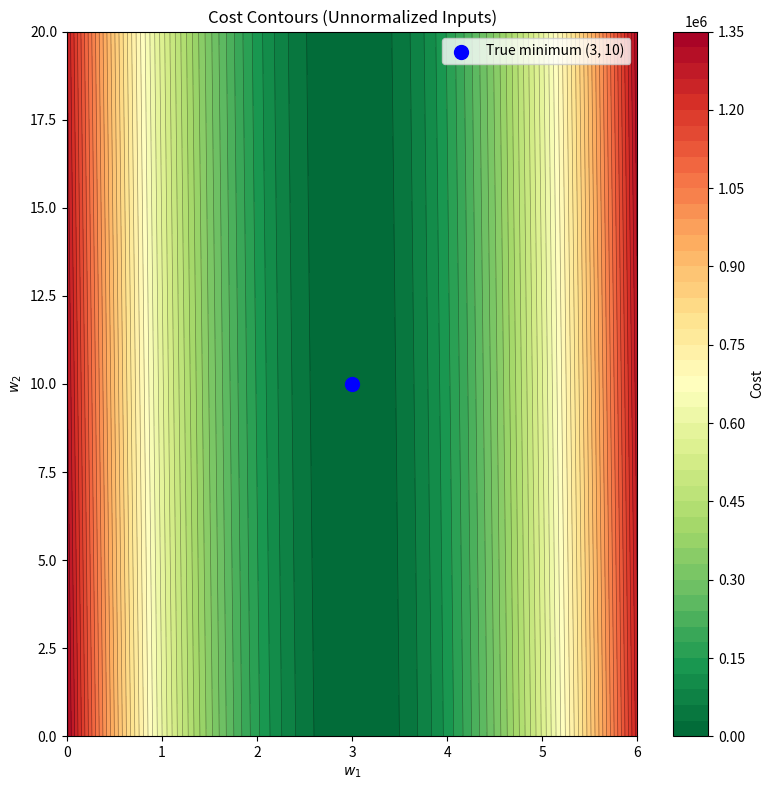
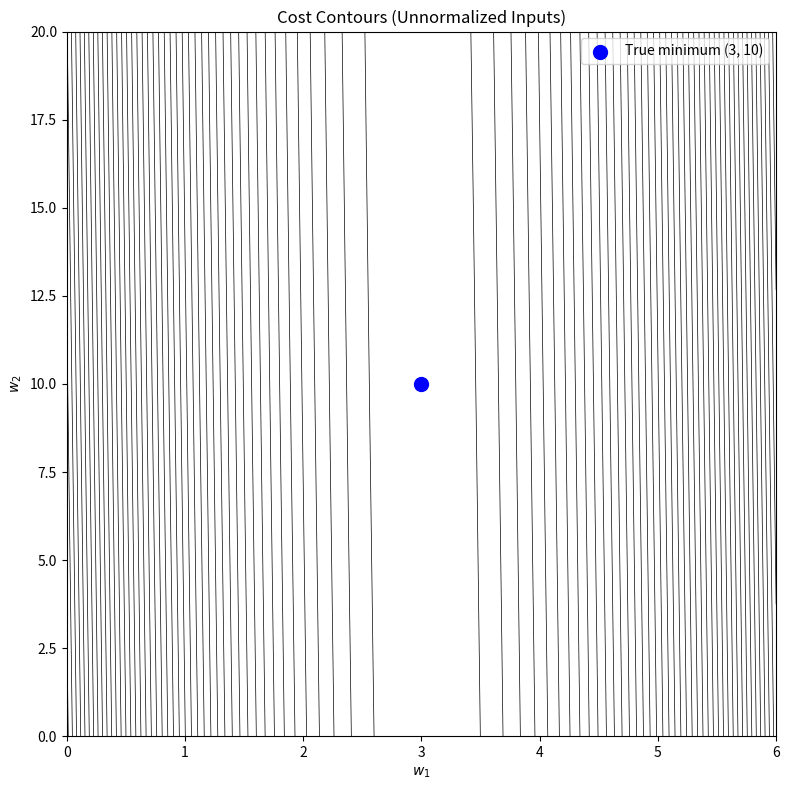
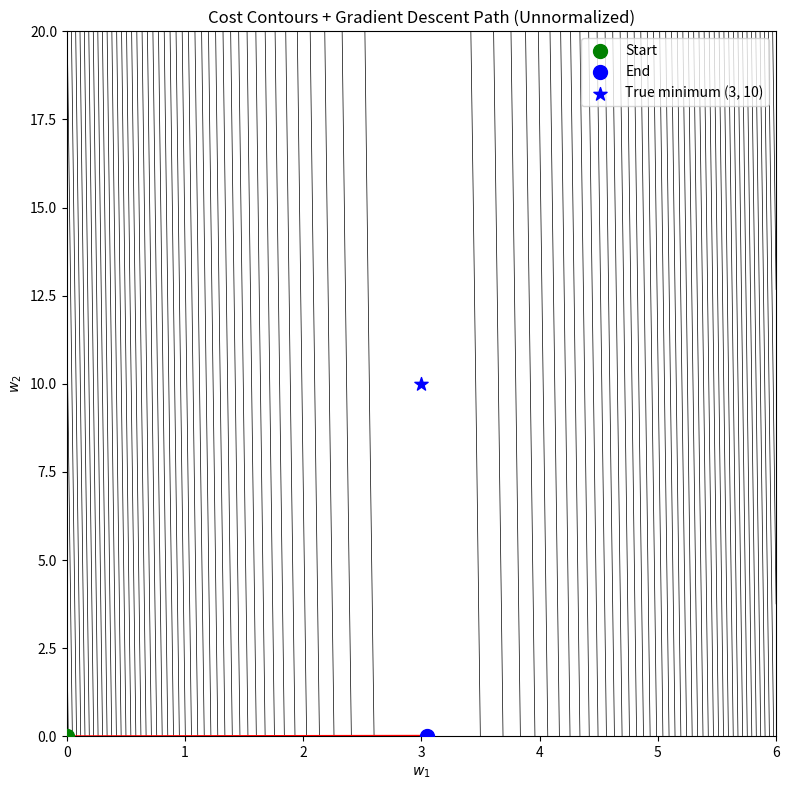
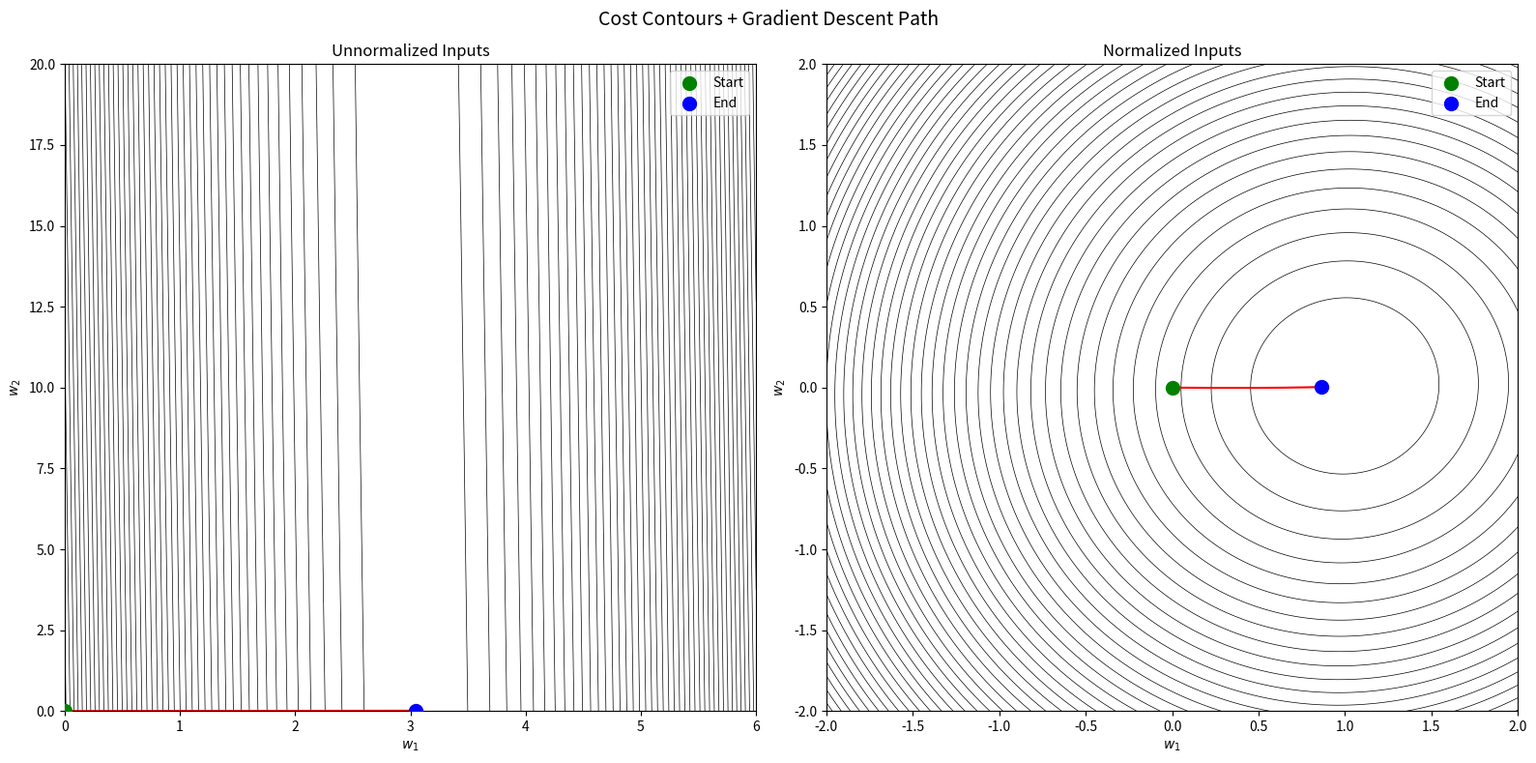

Generate these figures, in order, with matplotlib:
import numpy as np
import matplotlib.pyplot as plt

rng1 = np.random.default_rng(17)
rng2 = np.random.default_rng(42)
rngn = np.random.default_rng(123)
m = 100

# x1 is large (0 to 1000), x2 is small (0 to 5)
x1 = rng1.uniform(0, 1000, size=(m, 1))
x2 = rng2.uniform(0, 5, size=(m, 1))

# Design matrix X
X = np.hstack([x1, x2])

# Generate targets: y = 3*x1 + 10*x2 + noise
y = 3 * x1 + 10 * x2 + rngn.standard_normal(size=(m, 1)) * 50
print(X[0], y[0])

def compute_cost(X, y, W):
    return (1 / (2 * m)) * np.sum((X @ W - y) ** 2)

# 3. Gradient Descent
def gradient_descent(X, y, lr=0.0000001, iterations=100):
    W = np.array(
        [[0.0], [0.0]]
    )  # Initialize weights at origin -- ok for linear regression
    history = [W.flatten()]
    print(
        f"{'iter':>4} | {'cost':>12} | {'w1':>10} {'dw1':>12} | {'w2':>10} {'dw2':>12}"
    )
    print("-" * 70)
    for _ in range(iterations):
        prediction = X @ W
        errors = prediction - y
        gradient = (1 / m) * (X.T @ errors)
        W = W - lr * gradient
        print(
            f"{_+1:4d} | {compute_cost(X, y, W):12.4f} | {W[0,0]:10.6f} {gradient[0,0]:12.6f} | {W[1,0]:10.6f} {gradient[1,0]:12.6f}"
        )
        history.append(W.flatten())

    return np.array(history)

history = gradient_descent(X, y, lr=1.5e-7, iterations=200)

w1_range = np.linspace(0, 6, 200)  # true w1=3, so scan around it
w2_range = np.linspace(0, 20, 200)  # true w2=10, so scan around it
W1, W2 = np.meshgrid(w1_range, w2_range)
Cost = np.zeros_like(W1)
for i in range(W1.shape[0]):
    for j in range(W1.shape[1]):
        W = np.array([[W1[i, j]], [W2[i, j]]])
        Cost[i, j] = compute_cost(X, y, W)

fig, ax = plt.subplots(figsize=(8, 8))
contour = ax.contourf(W1, W2, Cost, levels=50, cmap="RdYlGn_r")
ax.contour(W1, W2, Cost, levels=50, colors="black", linewidths=0.5, alpha=0.4)
fig.colorbar(contour, ax=ax, label="Cost")

# Mark the true minimum
ax.scatter([3], [10], color="blue", s=100, zorder=5, label="True minimum (3, 10)")
ax.set_xlabel("$w_1$")
ax.set_ylabel("$w_2$")
ax.set_title("Cost Contours (Unnormalized Inputs)")
ax.legend()
plt.tight_layout()
plt.show()

fig, ax = plt.subplots(figsize=(8, 8))

w1_range = np.linspace(0, 6, 200)
w2_range = np.linspace(0, 20, 200)
# w1_range = np.linspace(0, 6, 200)
# w2_range = np.linspace(-500, 500, 200)
W1, W2 = np.meshgrid(w1_range, w2_range)

Cost = np.zeros_like(W1)
for i in range(W1.shape[0]):
    for j in range(W1.shape[1]):
        W = np.array([[W1[i, j]], [W2[i, j]]])
        Cost[i, j] = compute_cost(X, y, W)

# levels = np.linspace(np.min(Cost), np.percentile(Cost, 80), 50)
# ax.contour(W1, W2, Cost, levels=levels, colors="black", linewidths=0.5)
ax.contour(W1, W2, Cost, levels=50, colors="black", linewidths=0.5)
ax.scatter([3], [10], color="blue", s=100, zorder=5, label="True minimum (3, 10)")
ax.set_xlabel("$w_1$")
ax.set_ylabel("$w_2$")
ax.set_title("Cost Contours (Unnormalized Inputs)")
ax.legend()
plt.tight_layout()
plt.show()

fig, ax = plt.subplots(figsize=(8, 8))

# w1_range = np.linspace(0, 6, 200)
# w2_range = np.linspace(-500, 500, 200)
w1_range = np.linspace(0, 6, 200)
w2_range = np.linspace(0, 20, 200)
W1, W2 = np.meshgrid(w1_range, w2_range)

Cost = np.zeros_like(W1)
for i in range(W1.shape[0]):
    for j in range(W1.shape[1]):
        W = np.array([[W1[i, j]], [W2[i, j]]])
        Cost[i, j] = compute_cost(X, y, W)

ax.contour(W1, W2, Cost, levels=50, colors="black", linewidths=0.5)

# Overlay gradient descent path
history = gradient_descent(X, y, lr=1.5e-7, iterations=2000)
ax.plot(history[:, 0], history[:, 1], color="red", linewidth=1.5, zorder=5)
ax.scatter(history[0, 0], history[0, 1], color="green", s=100, zorder=6, label="Start")
ax.scatter(history[-1, 0], history[-1, 1], color="blue", s=100, zorder=6, label="End")

ax.scatter(
    [3], [10], color="blue", s=100, marker="*", zorder=7, label="True minimum (3, 10)"
)
ax.set_xlabel("$w_1$")
ax.set_ylabel("$w_2$")
ax.set_title("Cost Contours + Gradient Descent Path (Unnormalized)")
# ax.set_aspect("equal")
ax.legend()
plt.tight_layout()
plt.show()

X_shifted = X - np.mean(X, axis=0)
X_norm = X_shifted / np.std(X_shifted, axis=0)
y_mean = np.mean(y)
y_std = np.std(y)
y_norm = (y - y_mean) / y_std
history = gradient_descent(X_norm, y_norm, lr=0.01, iterations=200)

fig, axes = plt.subplots(1, 2, figsize=(16, 8))

# ── Unnormalized ──────────────────────────────────────────────
w1_range_un = np.linspace(0, 6, 200)
w2_range_un = np.linspace(0, 20, 200)
W1_un, W2_un = np.meshgrid(w1_range_un, w2_range_un)

Cost_un = np.zeros_like(W1_un)
for i in range(W1_un.shape[0]):
    for j in range(W1_un.shape[1]):
        W = np.array([[W1_un[i, j]], [W2_un[i, j]]])
        Cost_un[i, j] = compute_cost(X, y, W)

axes[0].contour(W1_un, W2_un, Cost_un, levels=50, colors="black", linewidths=0.5)
history_un = gradient_descent(X, y, lr=1.5e-7, iterations=200)
axes[0].plot(history_un[:, 0], history_un[:, 1], color="red", linewidth=1.5, zorder=5)
axes[0].scatter(
    history_un[0, 0], history_un[0, 1], color="green", s=100, zorder=6, label="Start"
)
axes[0].scatter(
    history_un[-1, 0], history_un[-1, 1], color="blue", s=100, zorder=6, label="End"
)
axes[0].set_xlabel("$w_1$")
axes[0].set_ylabel("$w_2$")
axes[0].set_title("Unnormalized Inputs")
axes[0].legend()

# ── Normalized ────────────────────────────────────────────────
y_mean = np.mean(y)
y_std = np.std(y)
y_norm = (y - y_mean) / y_std

X_shifted = X - np.mean(X, axis=0)
X_norm = X_shifted / np.std(X_shifted, axis=0)

w1_range_n = np.linspace(-2, 2, 200)
w2_range_n = np.linspace(-2, 2, 200)
W1_n, W2_n = np.meshgrid(w1_range_n, w2_range_n)

Cost_n = np.zeros_like(W1_n)
for i in range(W1_n.shape[0]):
    for j in range(W1_n.shape[1]):
        W = np.array([[W1_n[i, j]], [W2_n[i, j]]])
        Cost_n[i, j] = compute_cost(X_norm, y_norm, W)

axes[1].contour(W1_n, W2_n, Cost_n, levels=50, colors="black", linewidths=0.5)
history_n = gradient_descent(X_norm, y_norm, lr=0.01, iterations=200)
axes[1].plot(history_n[:, 0], history_n[:, 1], color="red", linewidth=1.5, zorder=5)
axes[1].scatter(
    history_n[0, 0], history_n[0, 1], color="green", s=100, zorder=6, label="Start"
)
axes[1].scatter(
    history_n[-1, 0], history_n[-1, 1], color="blue", s=100, zorder=6, label="End"
)
axes[1].set_xlabel("$w_1$")
axes[1].set_ylabel("$w_2$")
axes[1].set_title("Normalized Inputs")
axes[1].legend()

fig.suptitle("Cost Contours + Gradient Descent Path", fontsize=14)
plt.tight_layout()
plt.show()
